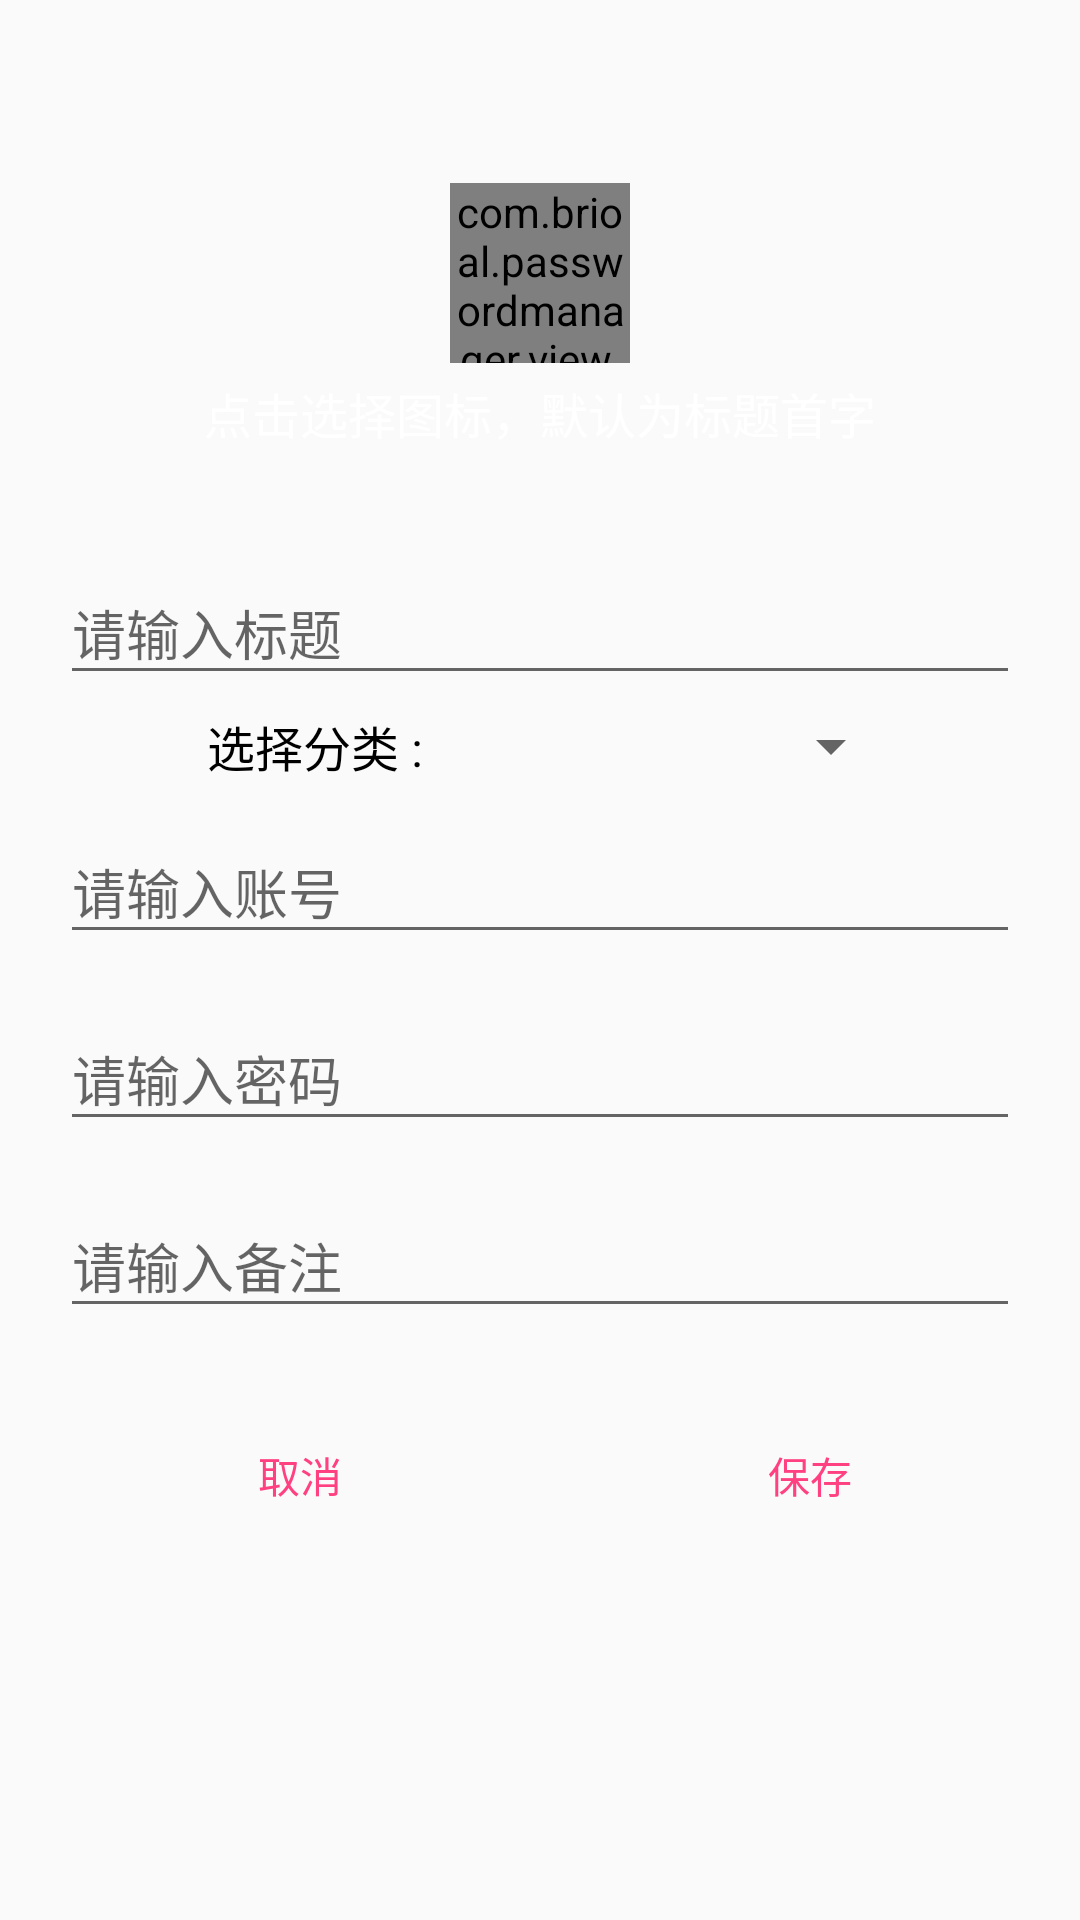

Write the Android layout XML for this screen, with the resource values it uses.
<!-- AndroidManifest.xml: activity theme AppTheme.NoActionBar -->
<!-- res/layout/activity_add_pass_item.xml -->
<?xml version="1.0" encoding="utf-8"?>
<android.support.design.widget.CoordinatorLayout xmlns:android="http://schemas.android.com/apk/res/android"
    xmlns:app="http://schemas.android.com/apk/res-auto"
    xmlns:tools="http://schemas.android.com/tools"
    android:id="@+id/add_container"
    android:layout_width="match_parent"
    android:layout_height="match_parent"
    android:fitsSystemWindows="false"
    tools:context=".activity.MainActivity">

    <android.support.v7.widget.Toolbar
        android:id="@+id/add_toolBar"
        android:layout_width="match_parent"
        android:layout_height="?attr/actionBarSize"
        android:titleTextColor="@color/colorWhite"
        app:theme="@style/MyToolBarStyle" />

    <RelativeLayout
        android:layout_width="match_parent"
        android:layout_height="match_parent"
        android:layout_marginTop="?attr/actionBarSize">

        <LinearLayout
            android:layout_width="match_parent"
            android:layout_height="match_parent"
            android:orientation="vertical">

            <LinearLayout
                android:layout_width="match_parent"
                android:layout_height="wrap_content"
                android:layout_margin="5dp"
                android:gravity="center"
                android:orientation="vertical">

                <LinearLayout
                    android:layout_width="60dp"
                    android:layout_height="60dp">

                    <com.example.passwordmanager.view.CircleImageView
                        android:id="@+id/add_head"
                        android:layout_width="60dp"
                        android:layout_height="60dp"
                        android:clickable="true"
                        android:src="@mipmap/ic_logo"
                        android:visibility="gone" />

                    <com.example.passwordmanager.view.CircleHead
                        android:id="@+id/add_image"
                        android:clickable="true"
                        android:layout_width="60dp"
                        android:layout_height="60dp"
                        android:scaleType="centerInside"
                        android:src="@mipmap/ic_logo" />

                </LinearLayout>


                <TextView
                    android:layout_width="match_parent"
                    android:layout_height="wrap_content"
                    android:layout_margin="5dp"
                    android:gravity="center"
                    android:text="点击选择图标，默认为标题首字"
                    android:textColor="@color/colorWhite"
                    android:textSize="16sp" />
            </LinearLayout>

            <LinearLayout
                android:layout_width="match_parent"
                android:layout_height="wrap_content"
                android:layout_marginLeft="10dp"
                android:layout_marginRight="10dp"
                android:layout_marginTop="5dp"
                android:background="@drawable/corner_bg"
                android:orientation="vertical"
                android:padding="10dp">

                <android.support.design.widget.TextInputLayout style="@style/add_pass_editlayout">

                    <EditText
                        android:id="@+id/add_title"
                        style="@style/add_pass_et"
                        android:hint="@string/tip_add_title"
                        android:imeOptions="actionNext"
                        android:inputType="text" />
                </android.support.design.widget.TextInputLayout>

                <LinearLayout
                    android:layout_width="match_parent"
                    android:layout_height="wrap_content"
                    android:gravity="center"
                    android:orientation="horizontal">

                    <TextView
                        android:layout_width="wrap_content"
                        android:layout_height="wrap_content"
                        android:layout_marginLeft="10dp"
                        android:gravity="center"
                        android:text="选择分类 :"
                        android:textColor="@color/colorBlank"
                        android:textSize="16sp" />

                    <Spinner
                        android:id="@+id/add_classify"
                        android:layout_width="150dp"
                        android:layout_height="wrap_content"
                        android:layout_gravity="right"
                        android:layout_marginLeft="10dp"
                        android:clickable="true"
                        android:gravity="center_vertical|right">

                    </Spinner>

                </LinearLayout>

                <android.support.design.widget.TextInputLayout style="@style/add_pass_editlayout">

                    <EditText
                        android:id="@+id/add_account"
                        style="@style/add_pass_et"
                        android:hint="@string/tip_add_account"
                        android:imeOptions="actionNext"
                        android:inputType="text" />
                </android.support.design.widget.TextInputLayout>

                <android.support.design.widget.TextInputLayout style="@style/add_pass_editlayout">

                    <EditText
                        android:id="@+id/add_pass"
                        style="@style/add_pass_et"
                        android:hint="@string/tip_add_pass"
                        android:imeOptions="actionNext"
                        android:inputType="textVisiblePassword" />
                </android.support.design.widget.TextInputLayout>

                <android.support.design.widget.TextInputLayout style="@style/add_pass_editlayout">

                    <EditText
                        android:id="@+id/add_desc"
                        style="@style/add_pass_et"
                        android:hint="@string/tip_add_desc"
                        android:imeOptions="actionNext"
                        android:inputType="text" />
                </android.support.design.widget.TextInputLayout>
            </LinearLayout>

            <LinearLayout
                android:layout_width="match_parent"
                android:layout_height="wrap_content"
                android:layout_margin="10dp"
                android:orientation="horizontal">

                <Button
                    android:id="@+id/add_cancel"
                    android:layout_width="wrap_content"
                    android:layout_height="match_parent"
                    android:layout_marginLeft="10dp"
                    android:layout_marginRight="10dp"
                    android:layout_weight="1"
                    android:background="@drawable/add_btn_bg"
                    android:text="@string/add_btn_cancel"
                    android:textColor="@drawable/add_btn_text" />

                <Button
                    android:id="@+id/add_save"
                    android:layout_width="wrap_content"
                    android:layout_height="match_parent"
                    android:layout_weight="1"
                    android:background="@drawable/add_btn_bg"
                    android:text="@string/add_btn_save"
                    android:textColor="@drawable/add_btn_text" />
            </LinearLayout>

        </LinearLayout>

    </RelativeLayout>


</android.support.design.widget.CoordinatorLayout>
<!-- resources referenced by this layout -->
<resources>
  <color name="colorBlank">#000000</color>
  <color name="colorWhite">#ffffff</color>
  <!-- drawable add_btn_bg (drawable) -->
  <?xml version="1.0" encoding="utf-8"?>
  <selector xmlns:android="http://schemas.android.com/apk/res/android">
      <item android:drawable="@drawable/btn_bg_white" android:state_pressed="false" />
      <item android:drawable="@drawable/btn_bg_accent" android:state_pressed="true" />
  </selector>
  <!-- drawable add_btn_text (drawable) -->
  <?xml version="1.0" encoding="utf-8"?>
  <selector xmlns:android="http://schemas.android.com/apk/res/android">
      <item android:color="@color/colorBlank" android:state_pressed="true" />
      <item android:color="@color/colorAccent" android:state_pressed="false" />
  </selector>
  <!-- mipmap ic_logo: png bitmap (mipmap-mdpi, 12573 bytes) -->
  <string name="add_btn_cancel">取消</string>
  <string name="add_btn_save">保存</string>
  <string name="tip_add_account">请输入账号</string>
  <string name="tip_add_desc">请输入备注</string>
  <string name="tip_add_pass">请输入密码</string>
  <string name="tip_add_title">请输入标题</string>
  <style name="MyToolBarStyle">
          <item name="colorControlNormal">@color/colorWhite</item>
          <item name="android:textColor">@color/colorWhite</item>
          <item name="android:textColorHint">@color/colorWhite</item>
      </style>
  <style name="add_pass_editlayout">
          <item name="android:layout_width">match_parent</item>
          <item name="android:layout_height">wrap_content</item>
          <item name="android:layout_marginTop">5dp</item>
          <item name="android:layout_marginBottom">5dp</item>
  
      </style>
  <style name="add_pass_et">
          <item name="android:layout_width">match_parent</item>
          <item name="android:layout_height">match_parent</item>
  
      </style>
  <style name="AppTheme.NoActionBar">
          <item name="windowActionBar">false</item>
          <item name="windowNoTitle">true</item>
      </style>
  <color name="colorAccent">#FF4081</color>
</resources>
